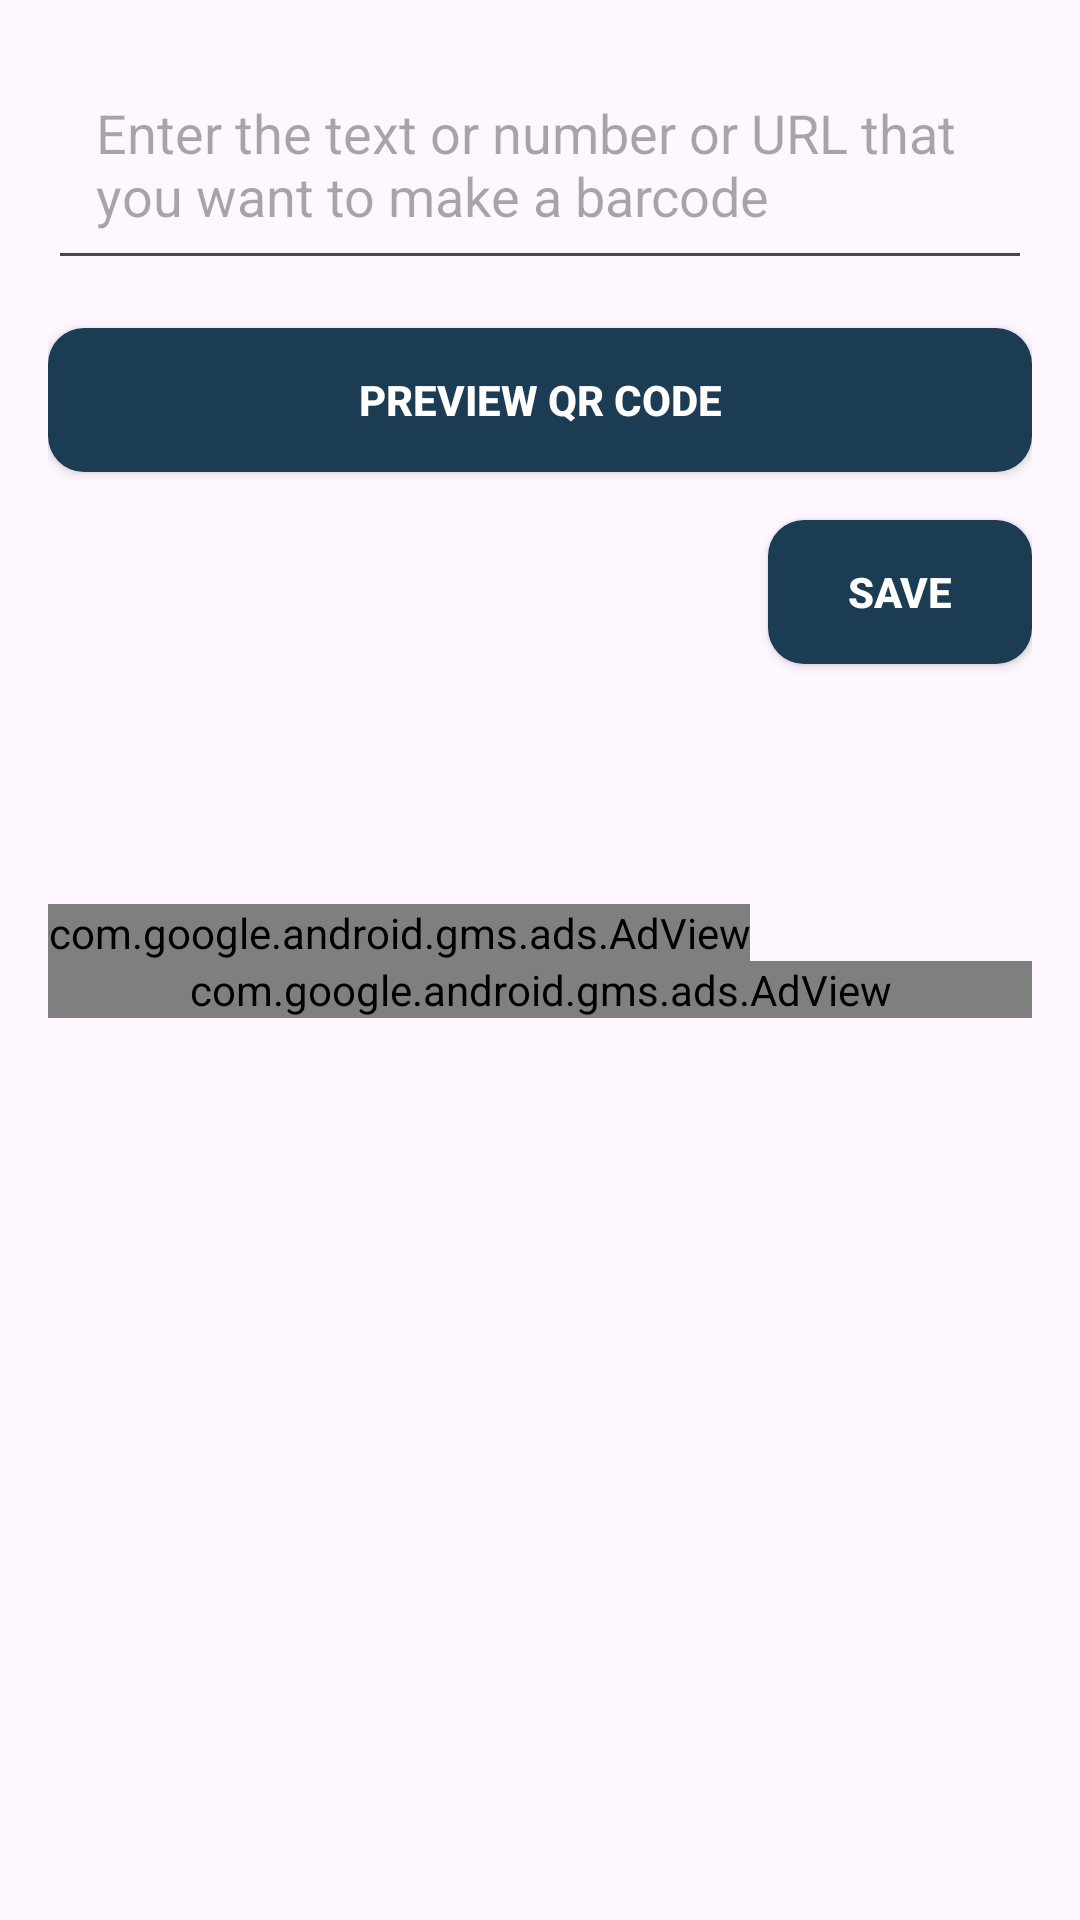

This screen was rendered from an Android layout file. Write that file and the resources it references.
<!-- AndroidManifest.xml: application theme Theme.ScanBarcode -->
<!-- res/layout/activity_create_qractivity.xml -->
<?xml version="1.0" encoding="utf-8"?>
<RelativeLayout xmlns:android="http://schemas.android.com/apk/res/android"
    xmlns:tools="http://schemas.android.com/tools"
    xmlns:app="http://schemas.android.com/apk/res-auto"
    android:layout_width="match_parent"
    android:layout_height="match_parent"
    android:padding="16dp"
    tools:context=".CreateQRActivity">

    
    <ScrollView
        android:layout_width="match_parent"
        android:layout_height="match_parent"
        android:fillViewport="true">

        <LinearLayout
            android:id="@+id/contentLayout"
            android:layout_width="match_parent"
            android:layout_height="wrap_content"
            android:orientation="vertical">

            <EditText
                android:id="@+id/text_iput_qr"
                android:layout_width="match_parent"
                android:layout_height="wrap_content"
                android:hint="Enter the text or number or URL that you want to make a barcode"
                android:padding="16dp" />

            <ImageView
                android:id="@+id/previewImageView"
                android:layout_width="match_parent"
                android:layout_height="wrap_content"
                android:layout_marginTop="16dp"
                android:adjustViewBounds="true"
                android:scaleType="fitCenter"
                android:visibility="gone" />

            <androidx.appcompat.widget.AppCompatButton
                android:id="@+id/previewButton"
                android:layout_width="match_parent"
                android:layout_height="wrap_content"
                android:layout_marginTop="16dp"
                android:background="@drawable/bg_button"
                android:textColor="@color/white"
                android:textStyle="bold"
                android:text="Preview QR Code" />


            <androidx.appcompat.widget.AppCompatButton
                android:id="@+id/saveButton"
                android:layout_width="wrap_content"
                android:layout_height="wrap_content"
                android:layout_gravity="end"
                android:layout_marginTop="16dp"
                android:background="@drawable/bg_button"
                android:textColor="@color/white"
                android:textStyle="bold"
                android:text="Save" />

            <com.google.android.gms.ads.AdView
                android:id="@+id/adviewcreate1"
                android:layout_width="wrap_content"
                android:layout_height="wrap_content"
                app:adSize="SMART_BANNER"
                android:layout_marginTop="80dp"
                android:layout_above="@+id/adviewcreate"
                app:adUnitId="ca-app-pub-8604728728100888/9154889617"/>

            <com.google.android.gms.ads.AdView
                android:id="@+id/adviewcreate"
                android:layout_width="match_parent"
                android:layout_height="wrap_content"
                app:adSize="SMART_BANNER"
                app:adUnitId="ca-app-pub-8604728728100888/9154889617" />

        </LinearLayout>
    </ScrollView>

</RelativeLayout>
<!-- resources referenced by this layout -->
<resources>
  <!-- drawable bg_button (drawable) -->
  <?xml version="1.0" encoding="utf-8"?>
  <shape
      android:shape="rectangle"
      xmlns:android="http://schemas.android.com/apk/res/android">
          <solid android:color="#1B3C53"/>
          <corners android:radius="12dp"/>
           <stroke android:color="#1B3C53"/>
  </shape>
  <style name="Theme.ScanBarcode" parent="Base.Theme.ScanBarcode" />
  <style name="Base.Theme.ScanBarcode" parent="Theme.Material3.DayNight.NoActionBar">
          
          
          <item name="android:statusBarColor">#1B3C53</item>
      </style>
  <!-- not gathered from this repository: default colours our renderer supplied (Android Studio template values) -->
  <color name="white">#FFFFFFFF</color>
</resources>
